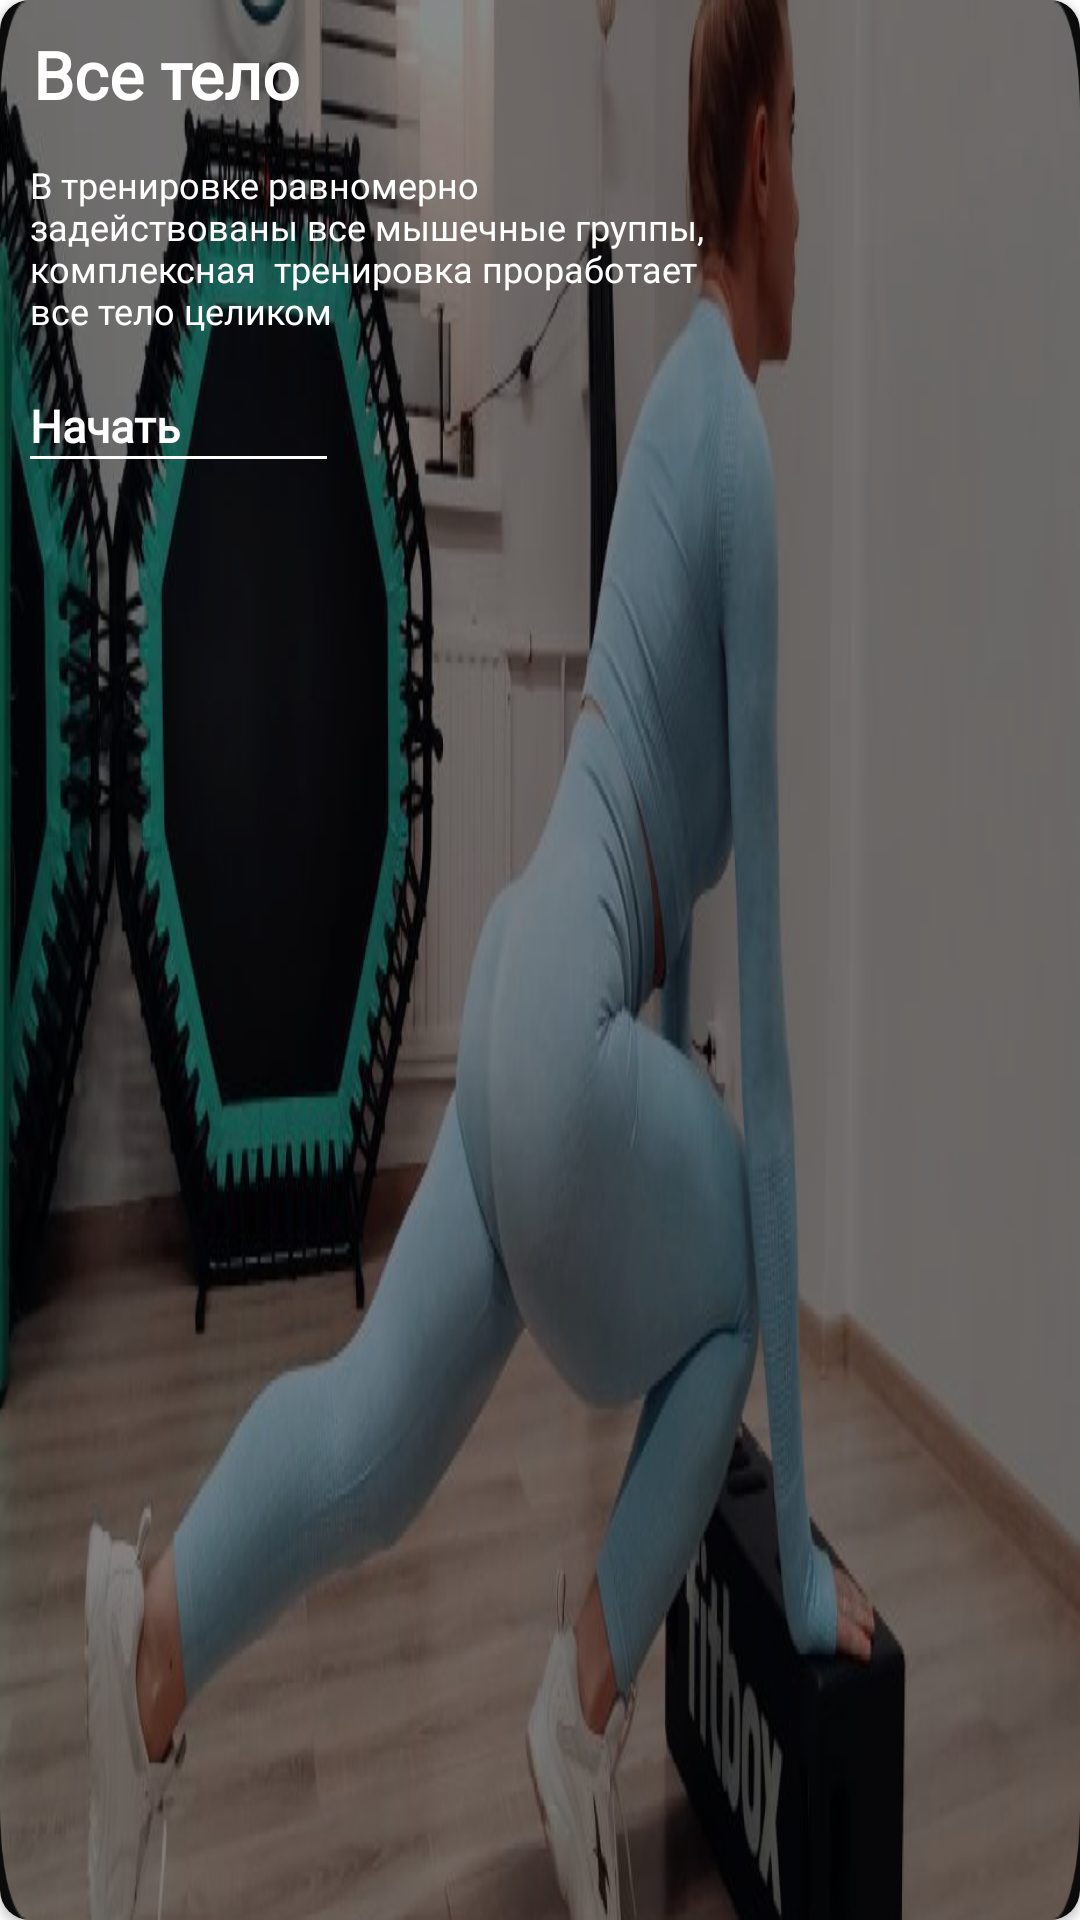

This screen was rendered from an Android layout file. Write that file and the resources it references.
<!-- AndroidManifest.xml: application theme Theme.FitBox -->
<!-- res/layout/iitem_popular.xml -->
<?xml version="1.0" encoding="utf-8"?>
<androidx.cardview.widget.CardView xmlns:android="http://schemas.android.com/apk/res/android"
    android:layout_width="326dp"
    android:layout_height="168dp"
    app:cardCornerRadius="10dp"
    android:layout_marginEnd="24dp"
    app:cardBackgroundColor="?colorPrimary"
    xmlns:app="http://schemas.android.com/apk/res-auto">

        <RelativeLayout
            android:layout_width="match_parent"
            android:layout_height="match_parent"
            android:background="@drawable/img_all"
            >

            <View
                android:layout_width="match_parent"
                android:layout_height="match_parent"
                android:background="#73000000"/>

            <TextView
                android:id="@+id/all"
                android:layout_width="wrap_content"
                android:layout_height="wrap_content"
                android:text="Все тело"
                android:textColor="@color/white"
                android:layout_marginStart="11dp"
                android:fontFamily="@font/sf_ui_display"
                android:textFontWeight="600"
                android:textSize="22sp"
                android:layout_marginTop="10dp"
                android:layout_marginBottom="10dp"/>

            <TextView
                android:id="@+id/desc"
                android:layout_width="237dp"
                android:layout_height="wrap_content"
                android:text="В тренировке равномерно задействованы все мышечные группы, комплексная  тренировка проработает все тело целиком"
                android:textColor="@color/white"
                android:layout_marginStart="10dp"
                android:fontFamily="@font/sf_ui_display"
                android:textFontWeight="400"
                android:textSize="12sp"
                android:layout_marginTop="4dp"
                android:layout_marginBottom="10dp"
                android:layout_below="@id/all"/>

            <TextView
                android:id="@+id/start"
                android:layout_width="wrap_content"
                android:layout_height="wrap_content"
                android:text="Начать"
                android:textColor="@color/white"
                android:layout_marginStart="10dp"
                android:fontFamily="@font/sf_ui_display"
                android:textFontWeight="700"
                android:textSize="15sp"
                android:layout_marginTop="10dp"
                android:layout_below="@id/desc"/>

            <View
                android:layout_width="99dp"
                android:layout_height="1dp"
                android:layout_below="@id/start"
                android:background="@color/white"
                android:layout_marginBottom="10dp"
                android:layout_marginStart="10dp"/>

        </RelativeLayout>

</androidx.cardview.widget.CardView>
<!-- resources referenced by this layout -->
<resources>
  <color name="white">#FFFFFFFF</color>
  <!-- drawable img_all: png bitmap (drawable, 836993 bytes) -->
  <style name="Theme.FitBox" parent="Theme.MaterialComponents.Light.NoActionBar">
          
          <item name="colorPrimary">@color/purple_500</item>
          <item name="colorPrimaryVariant">@color/purple_700</item>
          <item name="colorOnPrimary">@color/white</item>
          
          <item name="colorSecondary">@color/teal_200</item>
          <item name="colorSecondaryVariant">@color/teal_700</item>
          <item name="colorOnSecondary">@color/black</item>
          
          <item name="android:statusBarColor" tools:targetApi="l">?attr/colorPrimaryVariant</item>
          
      </style>
  <color name="purple_500">#141414</color>
  <color name="purple_700">#141414</color>
  <color name="teal_200">#FF03DAC5</color>
  <color name="teal_700">#FF018786</color>
  <color name="black">#FF000000</color>
</resources>
